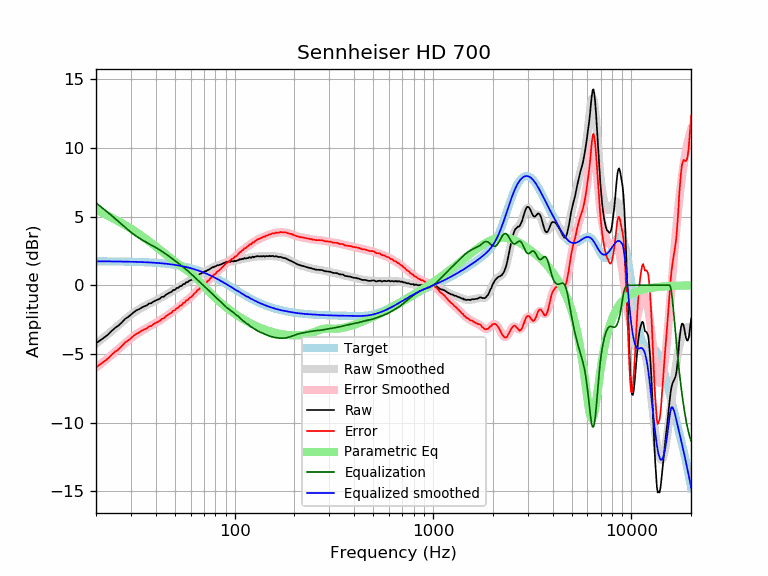

Values plotted in this chart, from the file beside it:
frequency, raw, error, smoothed, error_smoothed, equalization, parametric_eq, equalized_raw, equalized_smoothed, target
20, -4.22, -5.97, -4.25, -5.99, 5.99, 5.51, 1.77, 1.74, 1.74
21, -4.01, -5.76, -4.01, -5.75, 5.75, 5.35, 1.74, 1.74, 1.74
22, -3.80, -5.54, -3.78, -5.52, 5.52, 5.20, 1.72, 1.74, 1.74
23, -3.59, -5.33, -3.55, -5.29, 5.29, 5.06, 1.70, 1.74, 1.74
24, -3.32, -5.06, -3.33, -5.06, 5.06, 4.92, 1.74, 1.74, 1.74
25, -3.09, -4.83, -3.11, -4.84, 4.84, 4.78, 1.75, 1.73, 1.73
26, -2.93, -4.66, -2.90, -4.63, 4.63, 4.65, 1.69, 1.73, 1.73
27, -2.70, -4.43, -2.69, -4.42, 4.42, 4.51, 1.71, 1.73, 1.73
28, -2.45, -4.18, -2.50, -4.22, 4.22, 4.38, 1.76, 1.72, 1.72
29, -2.31, -4.03, -2.31, -4.03, 4.03, 4.25, 1.72, 1.72, 1.72
30, -2.14, -3.86, -2.14, -3.86, 3.86, 4.12, 1.71, 1.71, 1.71
31, -1.96, -3.67, -1.99, -3.70, 3.70, 3.98, 1.74, 1.71, 1.71
32, -1.82, -3.53, -1.86, -3.56, 3.56, 3.85, 1.73, 1.70, 1.70
33, -1.74, -3.44, -1.74, -3.43, 3.43, 3.72, 1.69, 1.70, 1.70
34, -1.62, -3.31, -1.63, -3.32, 3.32, 3.59, 1.69, 1.69, 1.69
35, -1.53, -3.22, -1.53, -3.21, 3.21, 3.46, 1.68, 1.68, 1.68
36, -1.47, -3.15, -1.44, -3.11, 3.11, 3.33, 1.64, 1.67, 1.67
37, -1.33, -3.00, -1.36, -3.02, 3.02, 3.20, 1.69, 1.66, 1.66
38, -1.30, -2.96, -1.27, -2.93, 2.93, 3.08, 1.63, 1.65, 1.65
39, -1.18, -2.83, -1.19, -2.84, 2.84, 2.95, 1.66, 1.64, 1.64
40, -1.10, -2.74, -1.11, -2.75, 2.75, 2.83, 1.64, 1.63, 1.63
41, -1.04, -2.67, -1.03, -2.66, 2.66, 2.71, 1.61, 1.62, 1.62
42, -0.97, -2.58, -0.95, -2.56, 2.56, 2.59, 1.59, 1.61, 1.61
43, -0.84, -2.44, -0.87, -2.47, 2.47, 2.47, 1.62, 1.60, 1.60
44, -0.82, -2.41, -0.79, -2.37, 2.37, 2.35, 1.55, 1.58, 1.58
45, -0.69, -2.26, -0.71, -2.27, 2.27, 2.24, 1.58, 1.57, 1.57
46, -0.61, -2.17, -0.62, -2.18, 2.18, 2.13, 1.56, 1.55, 1.55
47, -0.53, -2.07, -0.54, -2.08, 2.08, 2.02, 1.54, 1.54, 1.54
48, -0.48, -2.00, -0.46, -1.98, 1.98, 1.92, 1.50, 1.52, 1.52
49, -0.34, -1.85, -0.38, -1.88, 1.88, 1.82, 1.54, 1.50, 1.50
50, -0.33, -1.82, -0.31, -1.79, 1.79, 1.72, 1.46, 1.48, 1.48
51, -0.20, -1.67, -0.23, -1.69, 1.69, 1.62, 1.49, 1.46, 1.46
52, -0.18, -1.63, -0.16, -1.60, 1.60, 1.53, 1.42, 1.44, 1.44
53, -0.06, -1.49, -0.09, -1.51, 1.51, 1.45, 1.44, 1.42, 1.42
54, -0.05, -1.45, -0.02, -1.42, 1.42, 1.36, 1.36, 1.40, 1.40
55, 0.09, -1.29, 0.05, -1.32, 1.32, 1.28, 1.41, 1.38, 1.38
56, 0.09, -1.27, 0.12, -1.23, 1.23, 1.20, 1.32, 1.35, 1.35
57, 0.23, -1.10, 0.18, -1.14, 1.14, 1.13, 1.37, 1.33, 1.33
58, 0.23, -1.07, 0.25, -1.05, 1.05, 1.05, 1.28, 1.30, 1.30
59, 0.34, -0.94, 0.32, -0.96, 0.96, 0.97, 1.29, 1.27, 1.27
60, 0.37, -0.88, 0.38, -0.86, 0.86, 0.90, 1.23, 1.24, 1.24
61, 0.42, -0.80, 0.45, -0.77, 0.77, 0.81, 1.18, 1.22, 1.22
62, 0.52, -0.67, 0.52, -0.67, 0.67, 0.72, 1.19, 1.19, 1.19
63, 0.59, -0.57, 0.58, -0.57, 0.57, 0.63, 1.16, 1.16, 1.16
64, 0.65, -0.48, 0.65, -0.48, 0.48, 0.54, 1.12, 1.12, 1.12
65, 0.75, -0.35, 0.71, -0.38, 0.38, 0.44, 1.13, 1.09, 1.09
66, 0.76, -0.30, 0.77, -0.29, 0.29, 0.33, 1.05, 1.06, 1.06
67, 0.84, -0.19, 0.82, -0.20, 0.20, 0.23, 1.04, 1.02, 1.02
68, 0.87, -0.12, 0.87, -0.12, 0.12, 0.12, 0.98, 0.99, 0.99
69, 0.94, -0.02, 0.92, -0.03, 0.03, 0.02, 0.97, 0.95, 0.95
70, 0.95, 0.03, 0.97, 0.05, -0.05, -0.08, 0.90, 0.92, 0.92
71, 1.04, 0.15, 1.01, 0.13, -0.13, -0.18, 0.91, 0.88, 0.88
72, 1.03, 0.18, 1.06, 0.21, -0.21, -0.27, 0.81, 0.84, 0.84
73, 1.11, 0.30, 1.10, 0.29, -0.29, -0.36, 0.81, 0.81, 0.81
74, 1.13, 0.36, 1.15, 0.38, -0.38, -0.45, 0.75, 0.77, 0.77
75, 1.19, 0.46, 1.19, 0.46, -0.46, -0.54, 0.73, 0.73, 0.73
76, 1.25, 0.56, 1.23, 0.54, -0.54, -0.62, 0.70, 0.69, 0.69
77, 1.30, 0.65, 1.28, 0.62, -0.62, -0.71, 0.67, 0.65, 0.65
78, 1.32, 0.71, 1.31, 0.70, -0.70, -0.78, 0.61, 0.61, 0.61
79, 1.36, 0.79, 1.35, 0.78, -0.78, -0.86, 0.58, 0.57, 0.57
... 553 more rows
